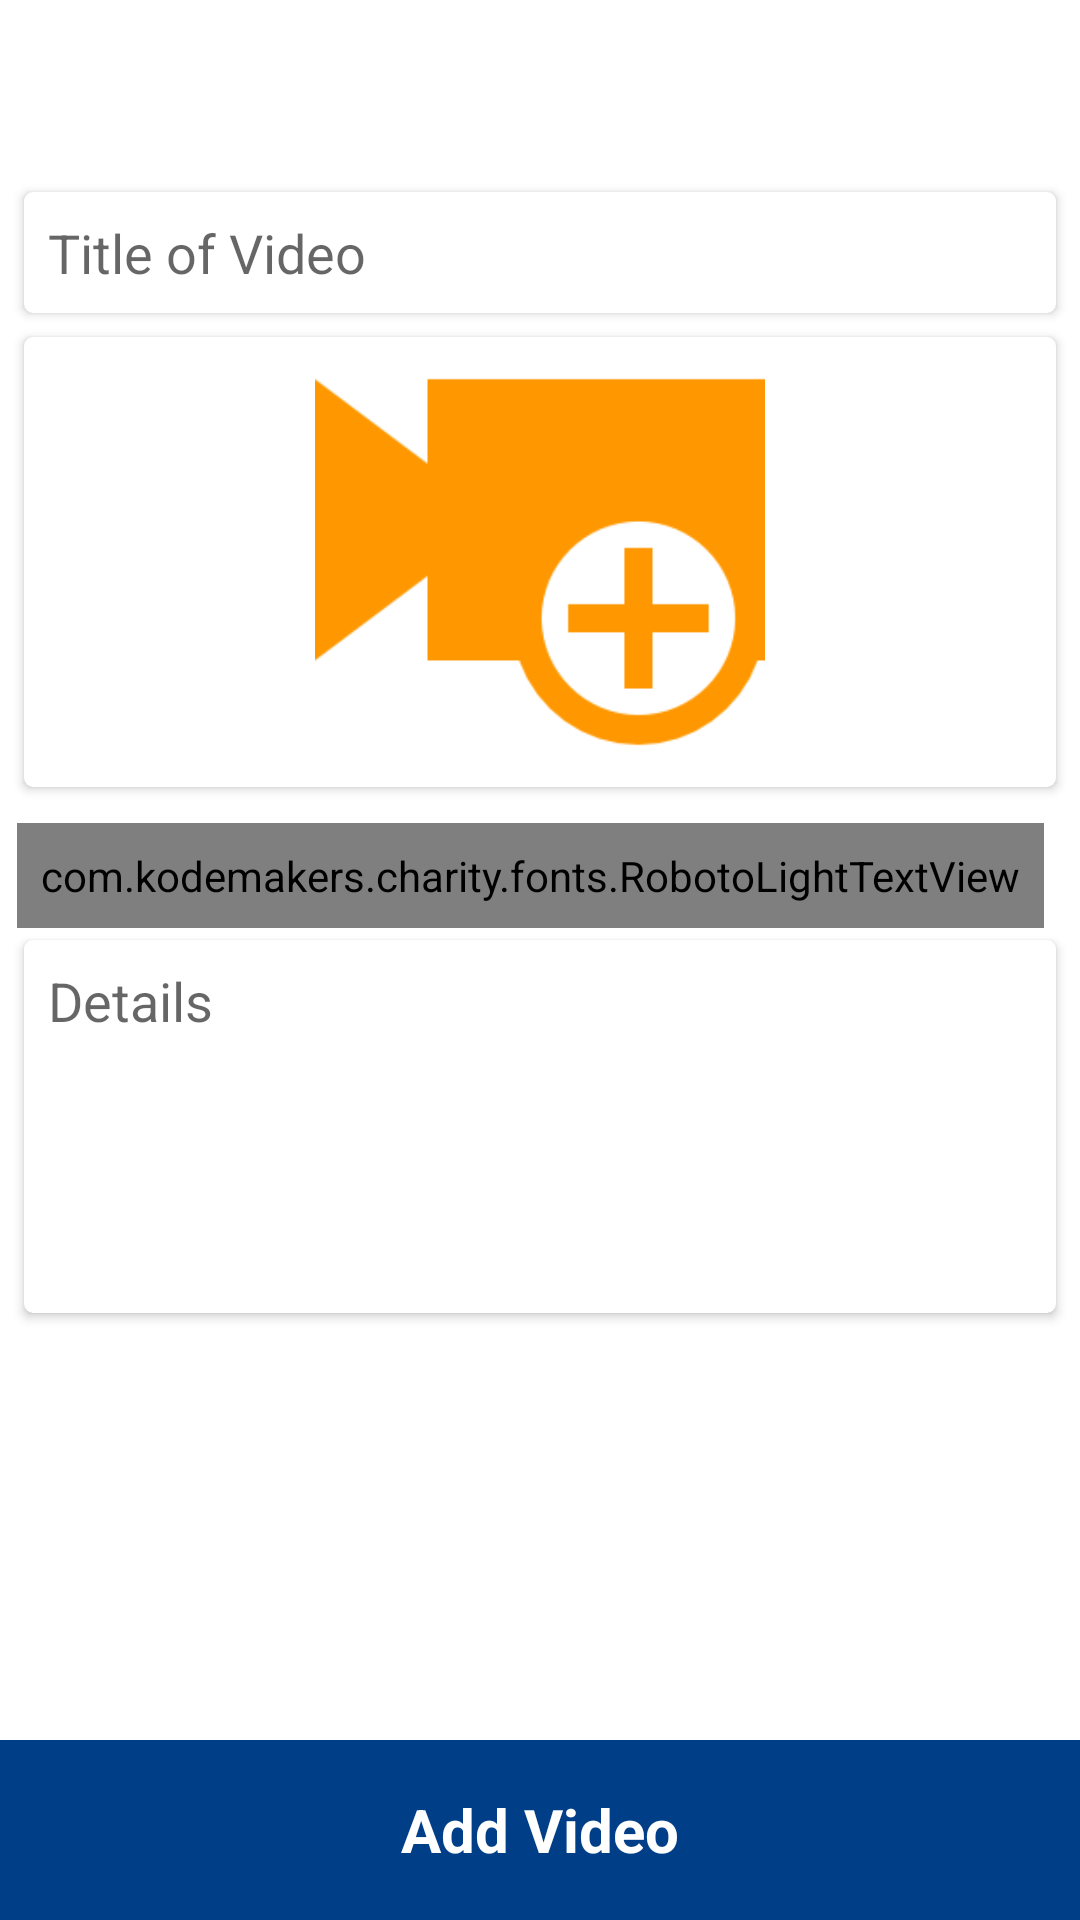

The Android layout XML behind this screen, and the referenced resources:
<!-- AndroidManifest.xml: application theme AppTheme -->
<!-- res/layout/activity_add_video_feed.xml -->
<?xml version="1.0" encoding="utf-8"?>
<LinearLayout xmlns:android="http://schemas.android.com/apk/res/android"
    xmlns:app="http://schemas.android.com/apk/res-auto"
    xmlns:tools="http://schemas.android.com/tools"
    android:layout_width="match_parent"
    android:layout_height="match_parent"
    android:orientation="vertical"
    android:background="@color/white"
    tools:context=".activities.AddVideoFeedActivity">

    <include layout="@layout/app_bar"/>

    <ScrollView
        android:layout_width="match_parent"
        android:layout_height="0dp"
        android:layout_weight="1">

        <LinearLayout
            android:layout_width="match_parent"
            android:layout_height="wrap_content"
            android:orientation="vertical">

            <android.support.v7.widget.CardView
                android:id="@+id/cvTitle"
                android:layout_width="match_parent"
                android:layout_height="wrap_content"
                android:layout_marginLeft="8dp"
                android:layout_marginRight="8dp"
                android:layout_marginTop="8dp"
                app:cardCornerRadius="3dp">

                <EditText
                    android:id="@+id/etTitle"
                    android:layout_width="match_parent"
                    android:layout_height="match_parent"
                    android:background="@android:color/transparent"
                    android:hint="Title of Video"
                    android:padding="8dp" />

            </android.support.v7.widget.CardView>


            <android.support.v7.widget.CardView

                android:layout_width="match_parent"
                android:layout_height="wrap_content"
                android:layout_marginBottom="8dp"
                android:layout_marginLeft="8dp"
                android:layout_marginRight="8dp"
                android:layout_marginTop="8dp"
                app:cardCornerRadius="3dp">

                <LinearLayout
                    android:gravity="center"
                    android:layout_width="match_parent"
                    android:layout_height="match_parent"
                    android:orientation="vertical">

                    <LinearLayout
                        android:id="@+id/imgPost"
                        android:layout_width="match_parent"
                        android:layout_height="wrap_content"
                        android:gravity="center">

                    <ImageView
                        android:id="@+id/image"
                        android:layout_width="150dp"
                        android:layout_height="150dp"
                        android:adjustViewBounds="true"
                        android:scaleType="fitXY"
                        android:src="@drawable/add_video" />
                    </LinearLayout>
                    <VideoView
                        android:visibility="gone"
                        android:id="@+id/vv"
                        android:layout_width="match_parent"
                        android:layout_height="200dp" />
                </LinearLayout>

            </android.support.v7.widget.CardView>

            <LinearLayout
                android:id="@+id/llChange"
                android:layout_width="wrap_content"
                android:layout_height="wrap_content"
                android:layout_gravity="right"
                android:layout_marginRight="8dp"
                android:visibility="visible">

                <com.kodemakers.charity.fonts.RobotoLightTextView
                    android:layout_width="match_parent"
                    android:layout_height="wrap_content"
                    android:text="Change Video"
                    android:padding="8dp"
                    android:textColor="@color/white"
                    android:background="@drawable/background_login_card"
                    android:layout_margin="4dp"
                    android:textSize="@dimen/text_small"/>
            </LinearLayout>

            <android.support.v7.widget.CardView
                android:id="@+id/cvPhoto"
                android:layout_width="match_parent"
                android:layout_height="wrap_content"
                android:layout_marginBottom="8dp"
                android:layout_marginLeft="8dp"
                android:layout_marginRight="8dp"

                app:cardCornerRadius="3dp">

                <LinearLayout
                    android:layout_width="match_parent"
                    android:layout_height="match_parent"
                    android:orientation="vertical">

                    <EditText
                        android:id="@+id/etDescription"
                        android:layout_width="match_parent"
                        android:layout_height="match_parent"
                        android:background="@android:color/transparent"
                        android:gravity="top"
                        android:hint="Details"
                        android:minLines="5"
                        android:padding="8dp" />
                </LinearLayout>

            </android.support.v7.widget.CardView>



        </LinearLayout>

    </ScrollView>
    <LinearLayout
        android:layout_width="match_parent"
        android:layout_height="60dp"
        android:layout_gravity="bottom">

        <TextView
            android:id="@+id/tvAdd"
            android:layout_width="match_parent"
            android:layout_height="match_parent"
            android:layout_gravity="bottom"
            android:background="@color/colorPrimary"
            android:gravity="center"
            android:text="Add Video"
            android:textAllCaps="false"
            android:textColor="#ffffff"
            android:textSize="20sp"
            android:textStyle="bold" />
    </LinearLayout>


</LinearLayout>
<!-- res/layout/app_bar.xml (included above) -->
<?xml version="1.0" encoding="utf-8"?>
<android.support.design.widget.AppBarLayout xmlns:android="http://schemas.android.com/apk/res/android"
    xmlns:app="http://schemas.android.com/apk/res-auto"
    android:id="@+id/llHeader"
    android:layout_width="match_parent"
    android:layout_height="wrap_content"
    android:background="@color/white">

<android.support.v7.widget.Toolbar xmlns:android="http://schemas.android.com/apk/res/android"
    xmlns:app="http://schemas.android.com/apk/res-auto"
    android:id="@+id/toolbar"
    android:layout_width="match_parent"
    android:layout_height="wrap_content"
    android:background="@color/white"
    android:minHeight="?attr/actionBarSize"
    app:titleTextColor="@color/white"
    app:popupTheme="@style/ThemeOverlay.AppCompat.Light"
    app:theme="@style/ThemeOverlay.AppCompat.Dark"
    android:theme="@style/SearchViewStyle"
    app:collapseIcon="@drawable/ic_arrow_back">

</android.support.v7.widget.Toolbar>
</android.support.design.widget.AppBarLayout>
<!-- resources referenced by this layout -->
<resources>
  <color name="colorPrimary">#003F87</color>
  <color name="white">#ffffff</color>
  <dimen name="text_small">14sp</dimen>
  <!-- drawable add_video: png bitmap (drawable, 3101 bytes) -->
  <!-- drawable background_login_card (drawable) -->
  <?xml version="1.0" encoding="utf-8"?>
  <shape xmlns:android="http://schemas.android.com/apk/res/android">
      <gradient
          android:startColor="#03a9f4"
          android:endColor="#03a9f4"
          android:angle="270"/>
      <corners android:radius="150dp" />
  </shape>
  <!-- drawable ic_arrow_back: png bitmap (drawable-hdpi, 763 bytes) -->
  <style name="SearchViewStyle">
          <item name="android:editTextColor">@color/white</item>
      </style>
  <style name="AppTheme" parent="Theme.AppCompat.Light.NoActionBar">
          
          <item name="colorPrimary">@color/colorPrimary</item>
          <item name="colorPrimaryDark">@color/colorPrimaryDark</item>
          <item name="colorAccent">@color/colorAccent</item>
      </style>
  <color name="colorPrimaryDark">#1874CD</color>
  <color name="colorAccent">#003F87</color>
</resources>
